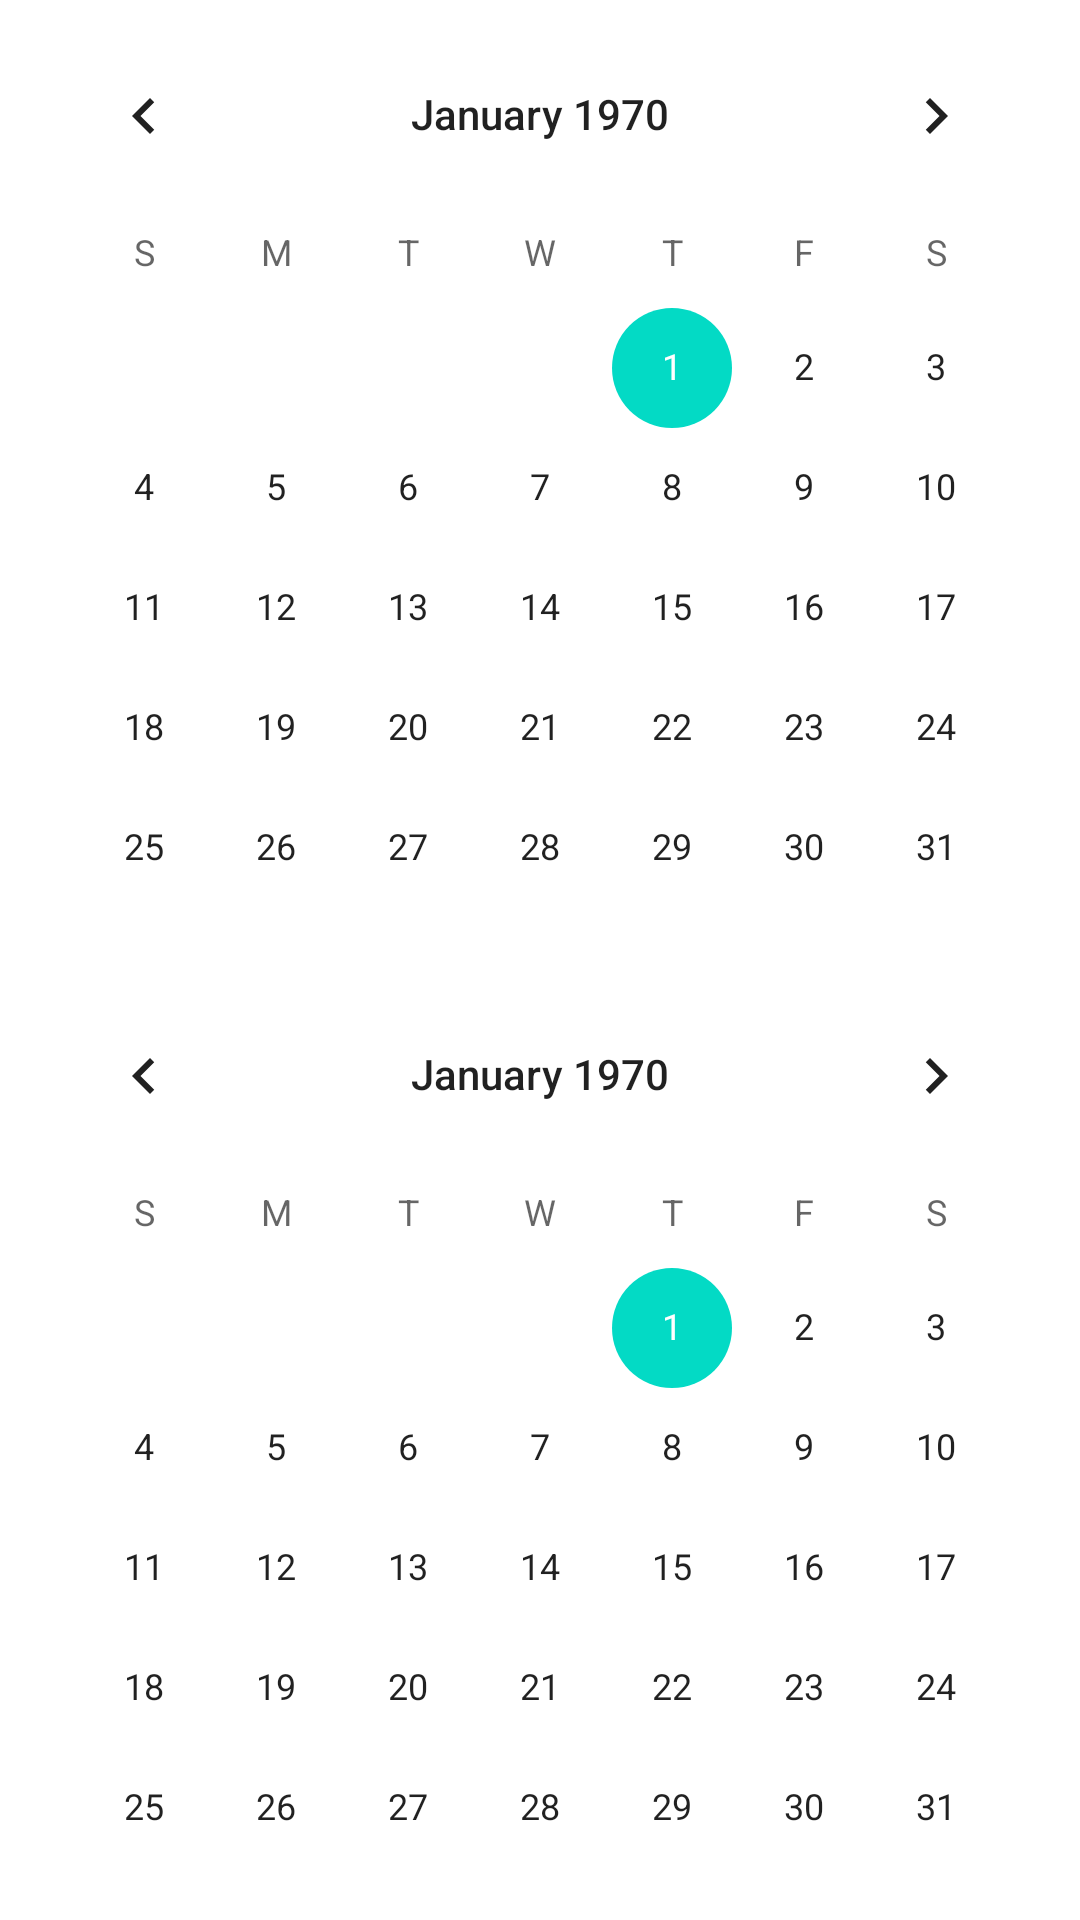

Reconstruct the res/layout file that produces this screen, plus the resources it refers to.
<!-- AndroidManifest.xml: application theme Theme.Online_Logbook -->
<!-- res/layout/layout_dialog_search_by_date.xml -->
<?xml version="1.0" encoding="utf-8"?>
<LinearLayout
    xmlns:android="http://schemas.android.com/apk/res/android"
    xmlns:tools="http://schemas.android.com/tools"
    android:layout_width="match_parent"
    android:layout_height="match_parent"
    android:gravity="center"
    android:orientation="vertical">

    <TextView
        android:id="@+id/textView12"
        android:layout_width="match_parent"
        android:layout_height="wrap_content"
        android:layout_weight="1"
        android:text="From:"
        android:textSize="20sp" />

    <CalendarView
        android:id="@+id/from_calendar"
        android:layout_width="wrap_content"
        android:layout_height="wrap_content"
        android:layout_weight="1"
        android:spinnersShown="true"
        />
    <TextView
        android:id="@+id/textView13"
        android:layout_width="match_parent"
        android:layout_height="wrap_content"
        android:layout_weight="1"
        android:text="To:"
        android:textSize="20sp" />

    <CalendarView
        android:id="@+id/to_calendar"
        android:layout_width="wrap_content"
        android:layout_height="wrap_content"
        android:layout_weight="1" />

</LinearLayout>
<!-- resources referenced by this layout -->
<resources>
  <style name="Theme.Online_Logbook" parent="Theme.MaterialComponents.DayNight.DarkActionBar">
          
          <item name="colorPrimary">@color/purple_500</item>
          <item name="colorPrimaryVariant">@color/purple_700</item>
          <item name="colorOnPrimary">@color/white</item>
          
          <item name="colorSecondary">@color/teal_200</item>
          <item name="colorSecondaryVariant">@color/teal_700</item>
          <item name="colorOnSecondary">@color/black</item>
          
          <item name="android:statusBarColor" tools:targetApi="l">?attr/colorPrimaryVariant</item>
          
      </style>
  <!-- not gathered from this repository: default colours our renderer supplied (Android Studio template values) -->
  <color name="purple_500">#FF6200EE</color>
  <color name="purple_700">#FF3700B3</color>
  <color name="teal_200">#FF03DAC5</color>
  <color name="teal_700">#FF018786</color>
  <color name="black">#FF000000</color>
  <color name="white">#FFFFFFFF</color>
</resources>
